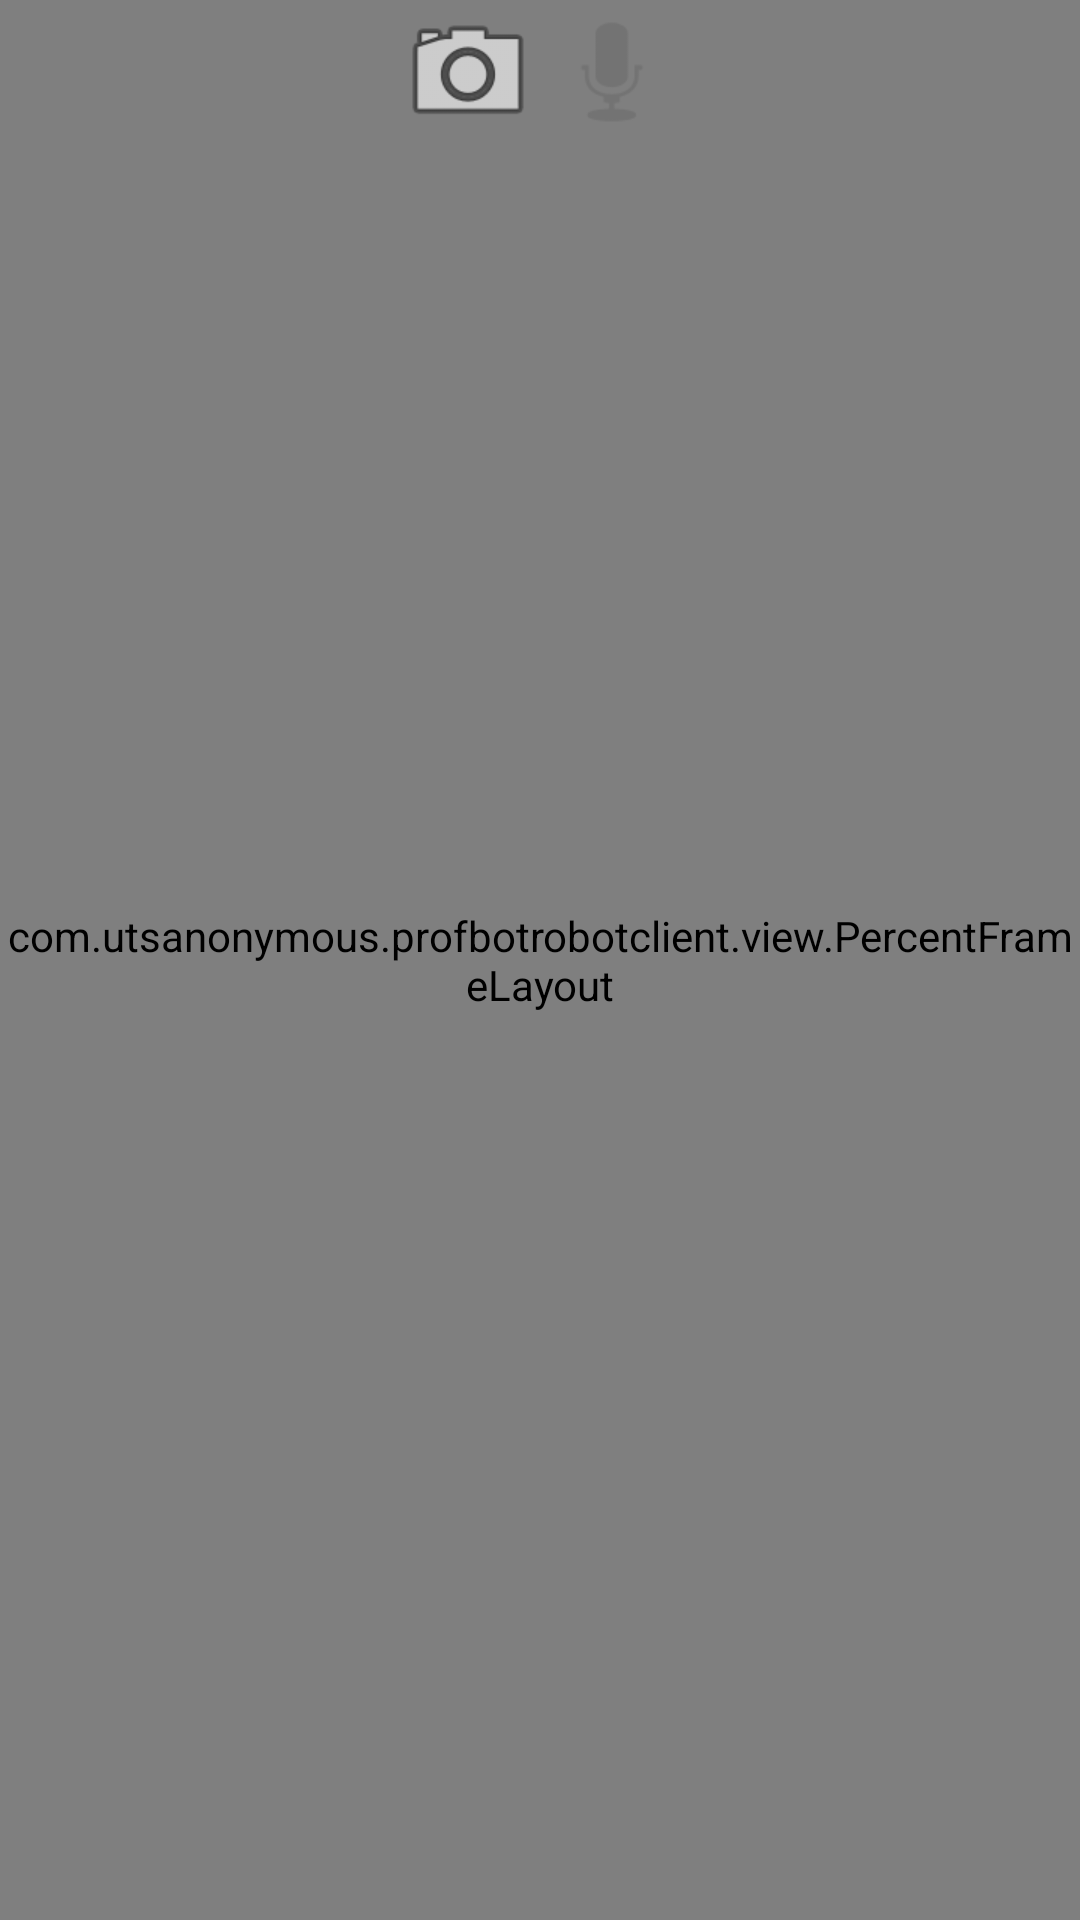

Here is an Android app screen rendered from its layout file. Give the layout XML and the strings, colors and styles it references.
<!-- AndroidManifest.xml: activity theme AppTheme.Call -->
<!-- res/layout/activity_call.xml -->
<?xml version="1.0" encoding="utf-8"?>
<layout xmlns:android="http://schemas.android.com/apk/res/android">

    <RelativeLayout
        android:layout_width="match_parent"
        android:layout_height="match_parent">

        <com.example.profbotrobotclient.view.PercentFrameLayout
            android:id="@+id/remote_video_layout"
            android:layout_width="match_parent"
            android:layout_height="match_parent">

            <org.webrtc.SurfaceViewRenderer
                android:id="@+id/remote_video_view"
                android:layout_width="wrap_content"
                android:layout_height="wrap_content" />
        </com.example.profbotrobotclient.view.PercentFrameLayout>

        <com.example.profbotrobotclient.view.PercentFrameLayout
            android:id="@+id/local_video_layout"
            android:layout_width="match_parent"
            android:layout_height="match_parent">

            <org.webrtc.SurfaceViewRenderer
                android:id="@+id/local_video_view"
                android:layout_width="wrap_content"
                android:layout_height="wrap_content" />
        </com.example.profbotrobotclient.view.PercentFrameLayout>

        <FrameLayout
            android:id="@+id/call_fragment_container"
            android:layout_width="match_parent"
            android:layout_height="match_parent"
            android:layout_alignParentTop="true">


            <RelativeLayout
                android:layout_width="match_parent"
                android:layout_height="match_parent">

                <TextView
                    android:id="@+id/contact_name_call"
                    android:layout_width="wrap_content"
                    android:layout_height="wrap_content"
                    android:layout_above="@+id/buttons_call_container"
                    android:layout_centerHorizontal="true"
                    android:layout_margin="8dp"
                    android:textSize="24sp" />

                <LinearLayout
                    android:id="@+id/buttons_call_container"
                    android:layout_width="wrap_content"
                    android:layout_height="wrap_content"
                    android:layout_alignWithParentIfMissing="true"
                    android:layout_centerHorizontal="true"
                    android:layout_marginBottom="32dp"
                    android:orientation="horizontal">

                    <ImageButton
                        android:id="@+id/button_call_switch_camera"
                        android:layout_width="48dp"
                        android:layout_height="48dp"
                        android:background="@android:drawable/ic_menu_camera"
                        android:contentDescription="@string/switch_camera" />

                    <ImageButton
                        android:id="@+id/button_call_toggle_mic"
                        android:layout_width="48dp"
                        android:layout_height="48dp"
                        android:background="@android:drawable/ic_btn_speak_now"
                        android:contentDescription="@string/toggle_mic" />

                </LinearLayout>

            </RelativeLayout>
        </FrameLayout>
    </RelativeLayout>

</layout>
<!-- resources referenced by this layout -->
<resources>
  <string name="switch_camera">Switch front/back camera</string>
  <string name="toggle_mic">Toggle microphone on/off</string>
  <style name="AppTheme.Call" parent="AppTheme">
          <item name="windowNoTitle">true</item>
          <item name="android:windowFullscreen">true</item>
      </style>
  <style name="AppTheme" parent="Theme.AppCompat.Light.NoActionBar">
          
          <item name="colorPrimary">@color/colorPrimary</item>
          <item name="colorPrimaryDark">@color/colorPrimaryDark</item>
          <item name="colorAccent">@color/colorAccent</item>
      </style>
  <!-- not gathered from this repository: default colours our renderer supplied (Android Studio template values) -->
  <color name="colorPrimary">#FF6200EE</color>
  <color name="colorPrimaryDark">#FF3700B3</color>
  <color name="colorAccent">#FF03DAC5</color>
</resources>
